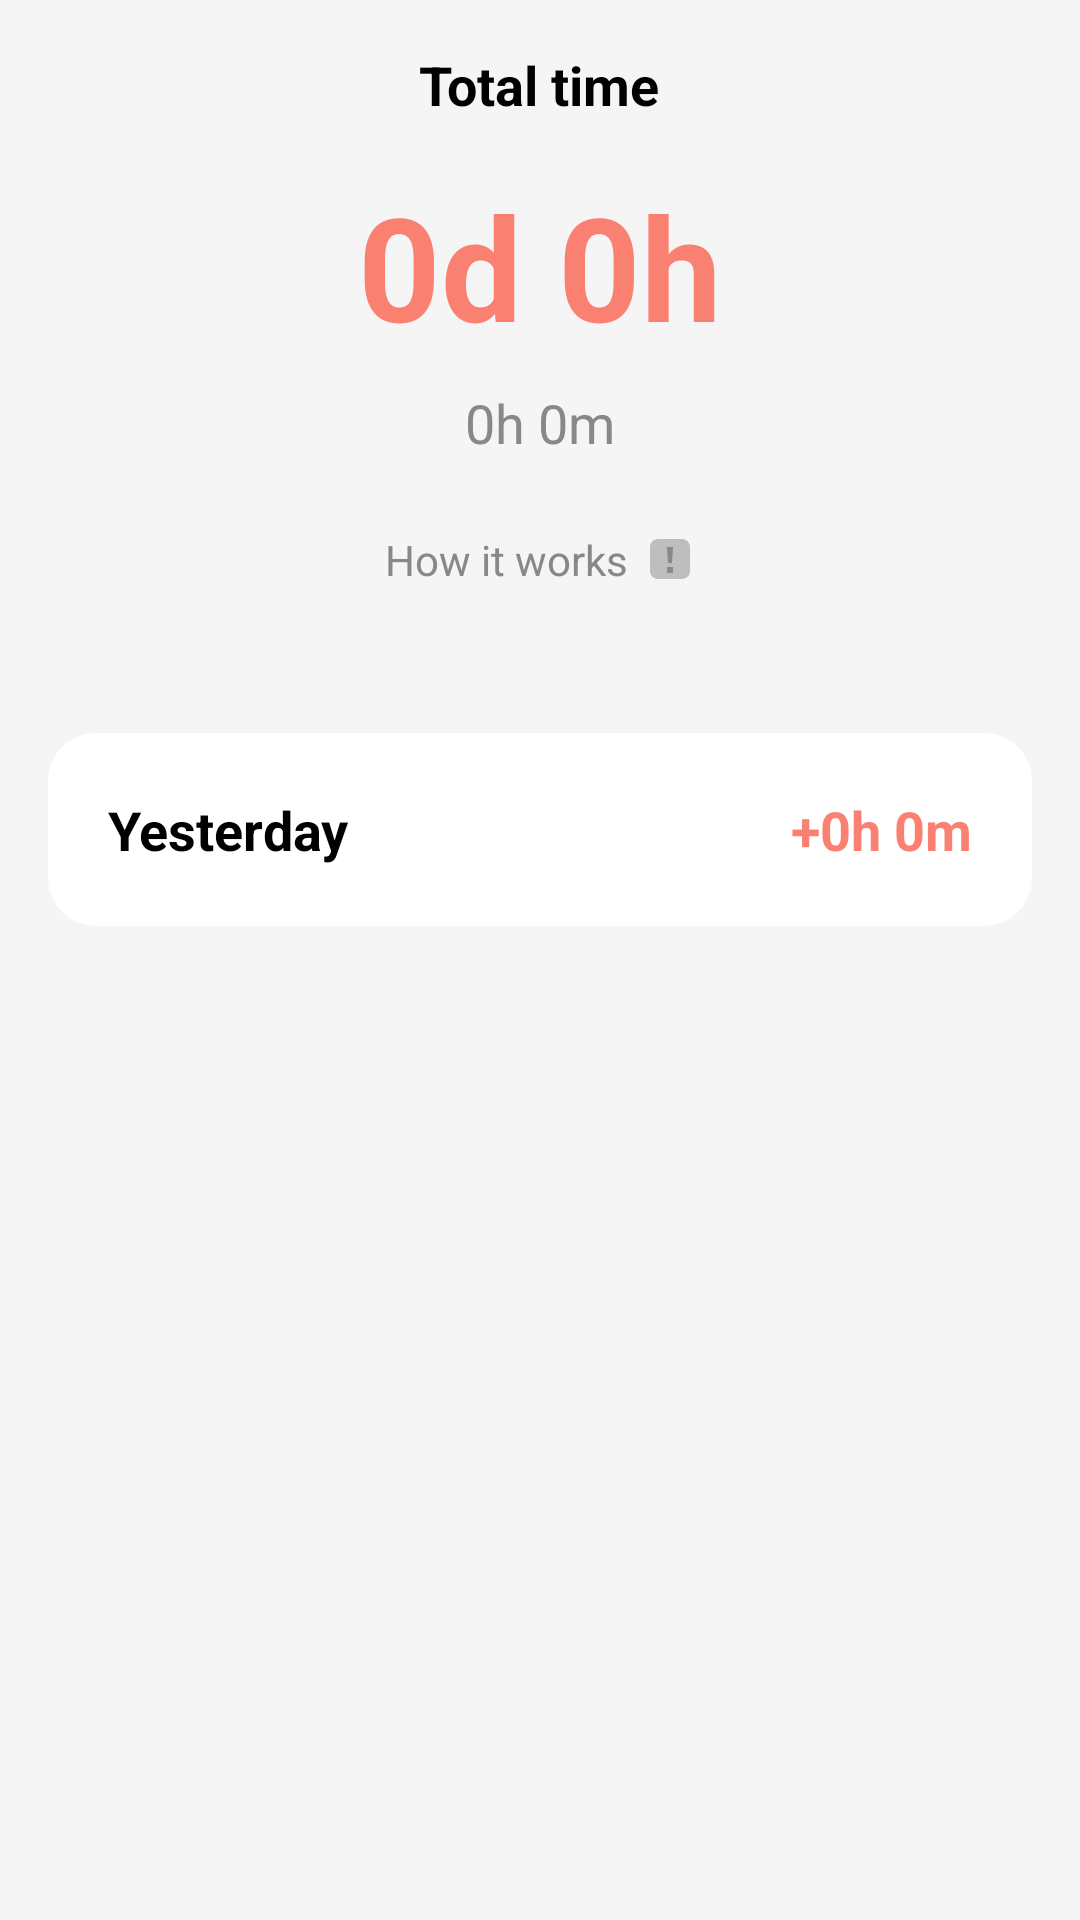

The Android layout XML behind this screen, and the referenced resources:
<!-- AndroidManifest.xml: application theme Theme.MyNewTime -->
<!-- res/layout/layout_all_time.xml -->
<?xml version="1.0" encoding="utf-8"?>
<LinearLayout xmlns:android="http://schemas.android.com/apk/res/android"
    xmlns:app="http://schemas.android.com/apk/res-auto" 
    android:layout_width="match_parent"
    android:layout_height="match_parent"
    android:orientation="vertical"
    android:background="@color/bgDynamic">
    
    <LinearLayout
        android:layout_width="match_parent"
        android:layout_height="wrap_content"
        android:orientation="vertical"
        android:gravity="center_horizontal"
        android:paddingTop="16dp">

        <TextView
            android:layout_width="wrap_content"
            android:layout_height="wrap_content"
            android:text="@string/title_total_time_header"
            android:textColor="@color/textDynamic"
            android:textSize="18sp"
            android:textStyle="bold" />

        <TextView
            android:id="@+id/all_time_main_val"
            android:layout_width="wrap_content"
            android:layout_height="wrap_content"
            android:layout_marginTop="16dp"
            android:text="@string/placeholder_days_hours"
            android:textColor="@color/burgundyRed"
            android:textSize="48sp"
            android:textStyle="bold" />

        <TextView
            android:id="@+id/all_time_sub_val"
            android:layout_width="wrap_content"
            android:layout_height="wrap_content"
            android:layout_marginTop="8dp"
            android:text="@string/placeholder_hours_mins"
            android:textColor="@color/textGrayDynamic"
            android:textSize="18sp" />

        <LinearLayout
            android:id="@+id/how_it_works_btn"
            android:layout_width="wrap_content"
            android:layout_height="wrap_content"
            android:orientation="horizontal"
            android:gravity="center"
            android:layout_marginTop="16dp"
            android:layout_marginBottom="0dp"
            android:paddingHorizontal="16dp"
            android:paddingVertical="8dp"
            android:clickable="true"
            android:focusable="true"
            android:background="?attr/selectableItemBackground">

            <TextView
                android:layout_width="wrap_content"
                android:layout_height="wrap_content"
                android:text="@string/text_how_it_works"
                android:textColor="@color/textGrayDynamic"
                android:textSize="14sp" />

            <ImageView
                android:layout_width="16dp"
                android:layout_height="16dp"
                android:layout_marginLeft="6dp"
                android:src="@drawable/ic_hidden_exclamation"
                app:tint="@color/textGrayDynamic" />
        </LinearLayout>

        <TextView
            android:id="@+id/all_time_desc"
            android:layout_width="match_parent"
            android:layout_height="wrap_content"
            android:layout_marginHorizontal="32dp"
            android:gravity="center"
            android:textColor="@color/textGrayDynamic"
            android:textSize="12sp"
            android:layout_marginBottom="24dp" />
    </LinearLayout>
<FrameLayout
        android:id="@+id/yesterday_banner_wrapper"
        android:layout_width="match_parent"
        android:layout_height="wrap_content">

        <LinearLayout
            android:layout_width="match_parent"
            android:layout_height="wrap_content"
            android:layout_marginLeft="16dp"
            android:layout_marginRight="16dp"
            android:layout_marginBottom="16dp"
            android:background="@drawable/bg_app_card"
            android:orientation="horizontal"
            android:padding="20dp"
            android:gravity="center_vertical">

            <TextView
                android:layout_width="0dp"
                android:layout_height="wrap_content"
                android:layout_weight="1"
                android:text="@string/text_yesterday"
                android:textColor="@color/textDynamic" 
                android:textSize="18sp"
                android:textStyle="bold" />

            <TextView
                android:id="@+id/all_time_yesterday_val"
                android:layout_width="wrap_content"
                android:layout_height="wrap_content"
                android:text="@string/placeholder_plus_hours_mins"
                android:textColor="@color/burgundyRed"
                android:textSize="18sp"
                android:textStyle="bold" />
        </LinearLayout>
    </FrameLayout>
    <androidx.recyclerview.widget.RecyclerView
        android:id="@+id/all_time_apps_list"
        android:layout_width="match_parent"
        android:layout_height="0dp"
        android:layout_weight="1"
        android:paddingBottom="@dimen/bottom_nav_clearance"
        android:clipToPadding="false"
        android:overScrollMode="never"
        android:scrollbars="none" />

</LinearLayout>
<!-- resources referenced by this layout -->
<resources>
  <color name="bgDynamic">#F5F5F5</color>
  <color name="burgundyRed">#FA8072</color>
  <color name="textDynamic">#000000</color>
  <color name="textGrayDynamic">#888888</color>
  <dimen name="bottom_nav_clearance">70dp</dimen>
  <!-- drawable bg_app_card (drawable) -->
  <?xml version="1.0" encoding="utf-8"?>
  <shape xmlns:android="http://schemas.android.com/apk/res/android">
  <solid android:color="@color/cardDynamic" />
      <corners android:radius="16dp"/>
  </shape>
  <!-- drawable ic_hidden_exclamation (drawable) -->
  <?xml version="1.0" encoding="utf-8"?>
  
  <vector xmlns:android="http://schemas.android.com/apk/res/android"
      android:width="16dp"
      android:height="16dp"
      android:viewportWidth="24"
      android:viewportHeight="24">
  
      
      <path
          android:fillColor="#80B3B3B3"
          android:pathData="M6,2 L18,2 C20.2,2 22,3.8 22,6 L22,18 C22,20.2 20.2,22 18,22 L6,22 C3.8,22 2,20.2 2,18 L2,6 C2,3.8 3.8,2 6,2 Z" />
      
      
      <path
          android:fillColor="#FFFFFF"
          android:pathData="M10.5,6 h3 l-0.5,8 h-2 z M10.5,16 h3 v3 h-3 z" />
  </vector>
  <string name="placeholder_days_hours">0d 0h</string>
  <string name="placeholder_hours_mins">0h 0m</string>
  <string name="placeholder_plus_hours_mins">+0h 0m</string>
  <string name="text_how_it_works">How it works</string>
  <string name="text_yesterday">Yesterday</string>
  <string name="title_total_time_header">Total time</string>
  <style name="Theme.MyNewTime" parent="Theme.AppCompat.DayNight.NoActionBar">
          <item name="colorPrimary">@color/burgundyRed</item>
          
          <item name="colorPrimaryDark">@color/bgDynamic</item>
          <item name="android:windowBackground">@color/bgDynamic</item>
          
          <item name="colorAccent">@color/burgundyRed</item>
          <item name="colorControlHighlight">#33888888</item>
      </style>
  <color name="cardDynamic">#FFFFFF</color>
</resources>
